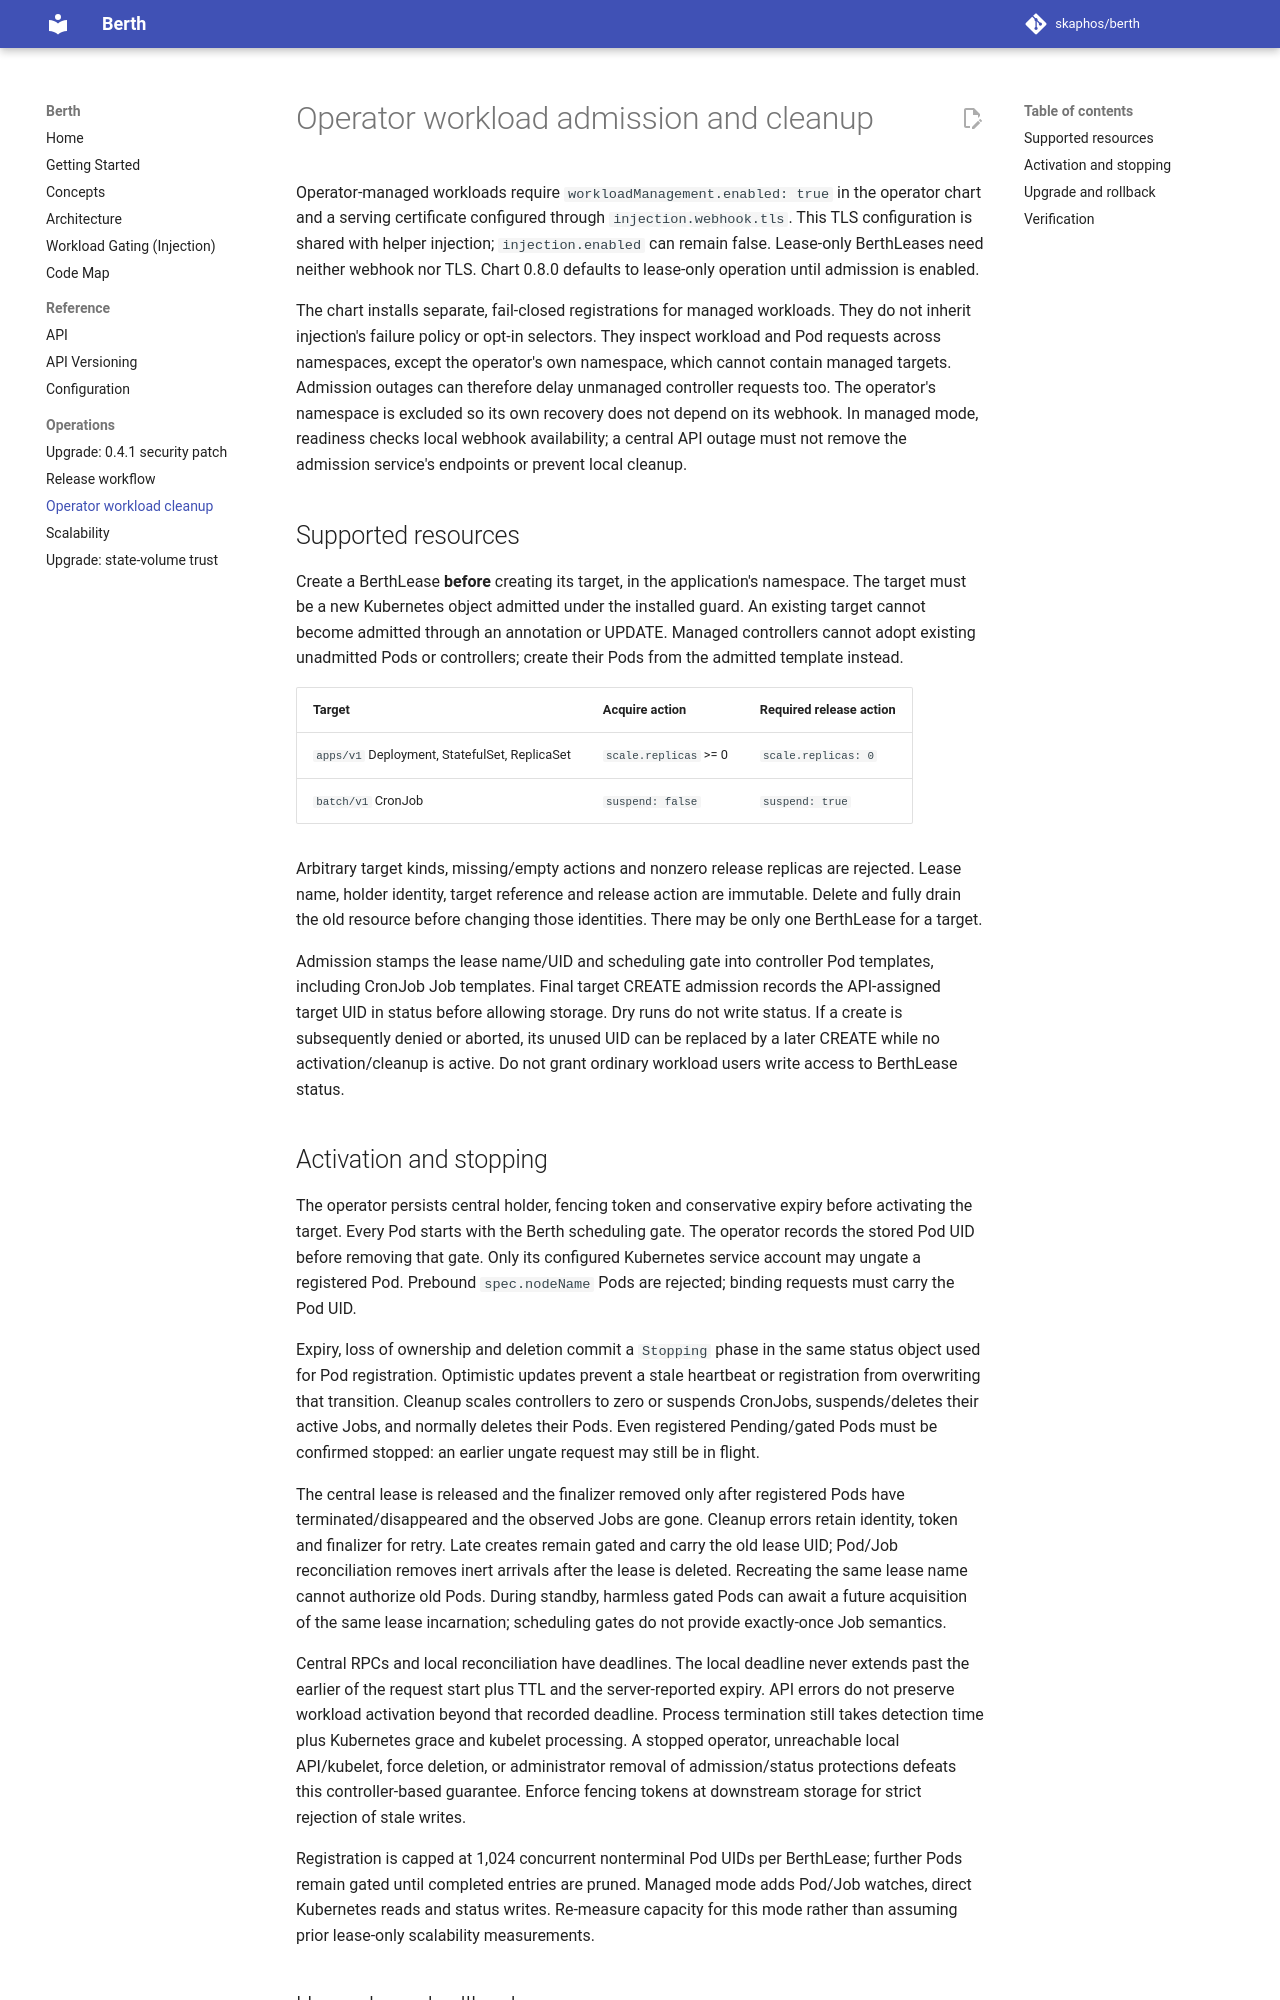

repository: skaphos/berth · page: 0.4.1/operations/operator-workload-cleanup/index.html · generator: mkdocs

# Operator workload admission and cleanup

Operator-managed workloads require `workloadManagement.enabled: true` in the
operator chart and a serving certificate configured through
`injection.webhook.tls`. This TLS configuration is shared with helper injection;
`injection.enabled` can remain false. Lease-only BerthLeases need neither webhook
nor TLS. Chart 0.8.0 defaults to lease-only operation until admission is enabled.

The chart installs separate, fail-closed registrations for managed workloads.
They do not inherit injection's failure policy or opt-in selectors. They inspect
workload and Pod requests across namespaces, except the operator's own namespace,
which cannot contain managed targets. Admission outages can therefore delay
unmanaged controller requests too. The operator's namespace is excluded so its
own recovery does not depend on its webhook. In managed mode, readiness checks
local webhook availability; a central API outage must not remove the admission
service's endpoints or prevent local cleanup.

## Supported resources

Create a BerthLease **before** creating its target, in the application's namespace.
The target must be a new Kubernetes object admitted under the installed guard.
An existing target cannot become admitted through an annotation or UPDATE.
Managed controllers cannot adopt existing unadmitted Pods or controllers;
create their Pods from the admitted template instead.

| Target | Acquire action | Required release action |
| --- | --- | --- |
| `apps/v1` Deployment, StatefulSet, ReplicaSet | `scale.replicas` >= 0 | `scale.replicas: 0` |
| `batch/v1` CronJob | `suspend: false` | `suspend: true` |

Arbitrary target kinds, missing/empty actions and nonzero release replicas are
rejected. Lease name, holder identity, target reference and release action are
immutable. Delete and fully drain the old resource before changing those
identities. There may be only one BerthLease for a target.

Admission stamps the lease name/UID and scheduling gate into controller
Pod templates, including CronJob Job templates. Final target CREATE admission
records the API-assigned target UID in status before allowing storage. Dry runs
do not write status. If a create is subsequently denied or aborted, its unused
UID can be replaced by a later CREATE while no activation/cleanup is active.
Do not grant ordinary workload users write access to BerthLease status.

## Activation and stopping

The operator persists central holder, fencing token and conservative expiry
before activating the target. Every Pod starts with the Berth scheduling gate.
The operator records the stored Pod UID before removing that gate. Only its
configured Kubernetes service account may ungate a registered Pod. Prebound
`spec.nodeName` Pods are rejected; binding requests must carry the Pod UID.

Expiry, loss of ownership and deletion commit a `Stopping` phase in the same
status object used for Pod registration. Optimistic updates prevent a stale
heartbeat or registration from overwriting that transition. Cleanup scales
controllers to zero or suspends CronJobs, suspends/deletes their active Jobs,
and normally deletes their Pods. Even registered Pending/gated Pods must be
confirmed stopped: an earlier ungate request may still be in flight.

The central lease is released and the finalizer removed only after registered
Pods have terminated/disappeared and the observed Jobs are gone. Cleanup errors
retain identity, token and finalizer for retry. Late creates remain gated and
carry the old lease UID; Pod/Job reconciliation removes inert arrivals after the
lease is deleted. Recreating the same lease name cannot authorize old Pods.
During standby, harmless gated Pods can await a future acquisition of the same
lease incarnation; scheduling gates do not provide exactly-once Job semantics.

Central RPCs and local reconciliation have deadlines. The local deadline never
extends past the earlier of the request start plus TTL and the server-reported
expiry. API errors do not preserve workload activation beyond that recorded
deadline. Process termination still takes detection time plus Kubernetes grace
and kubelet processing. A stopped operator, unreachable local API/kubelet, force
deletion, or administrator removal of admission/status protections defeats this
controller-based guarantee. Enforce fencing tokens at downstream storage for
strict rejection of stale writes.

Registration is capped at 1,024 concurrent nonterminal Pod UIDs per BerthLease;
further Pods remain gated until completed entries are pruned. Managed mode adds
Pod/Job watches, direct Kubernetes reads and status writes. Re-measure capacity
for this mode rather than assuming prior lease-only scalability measurements.
